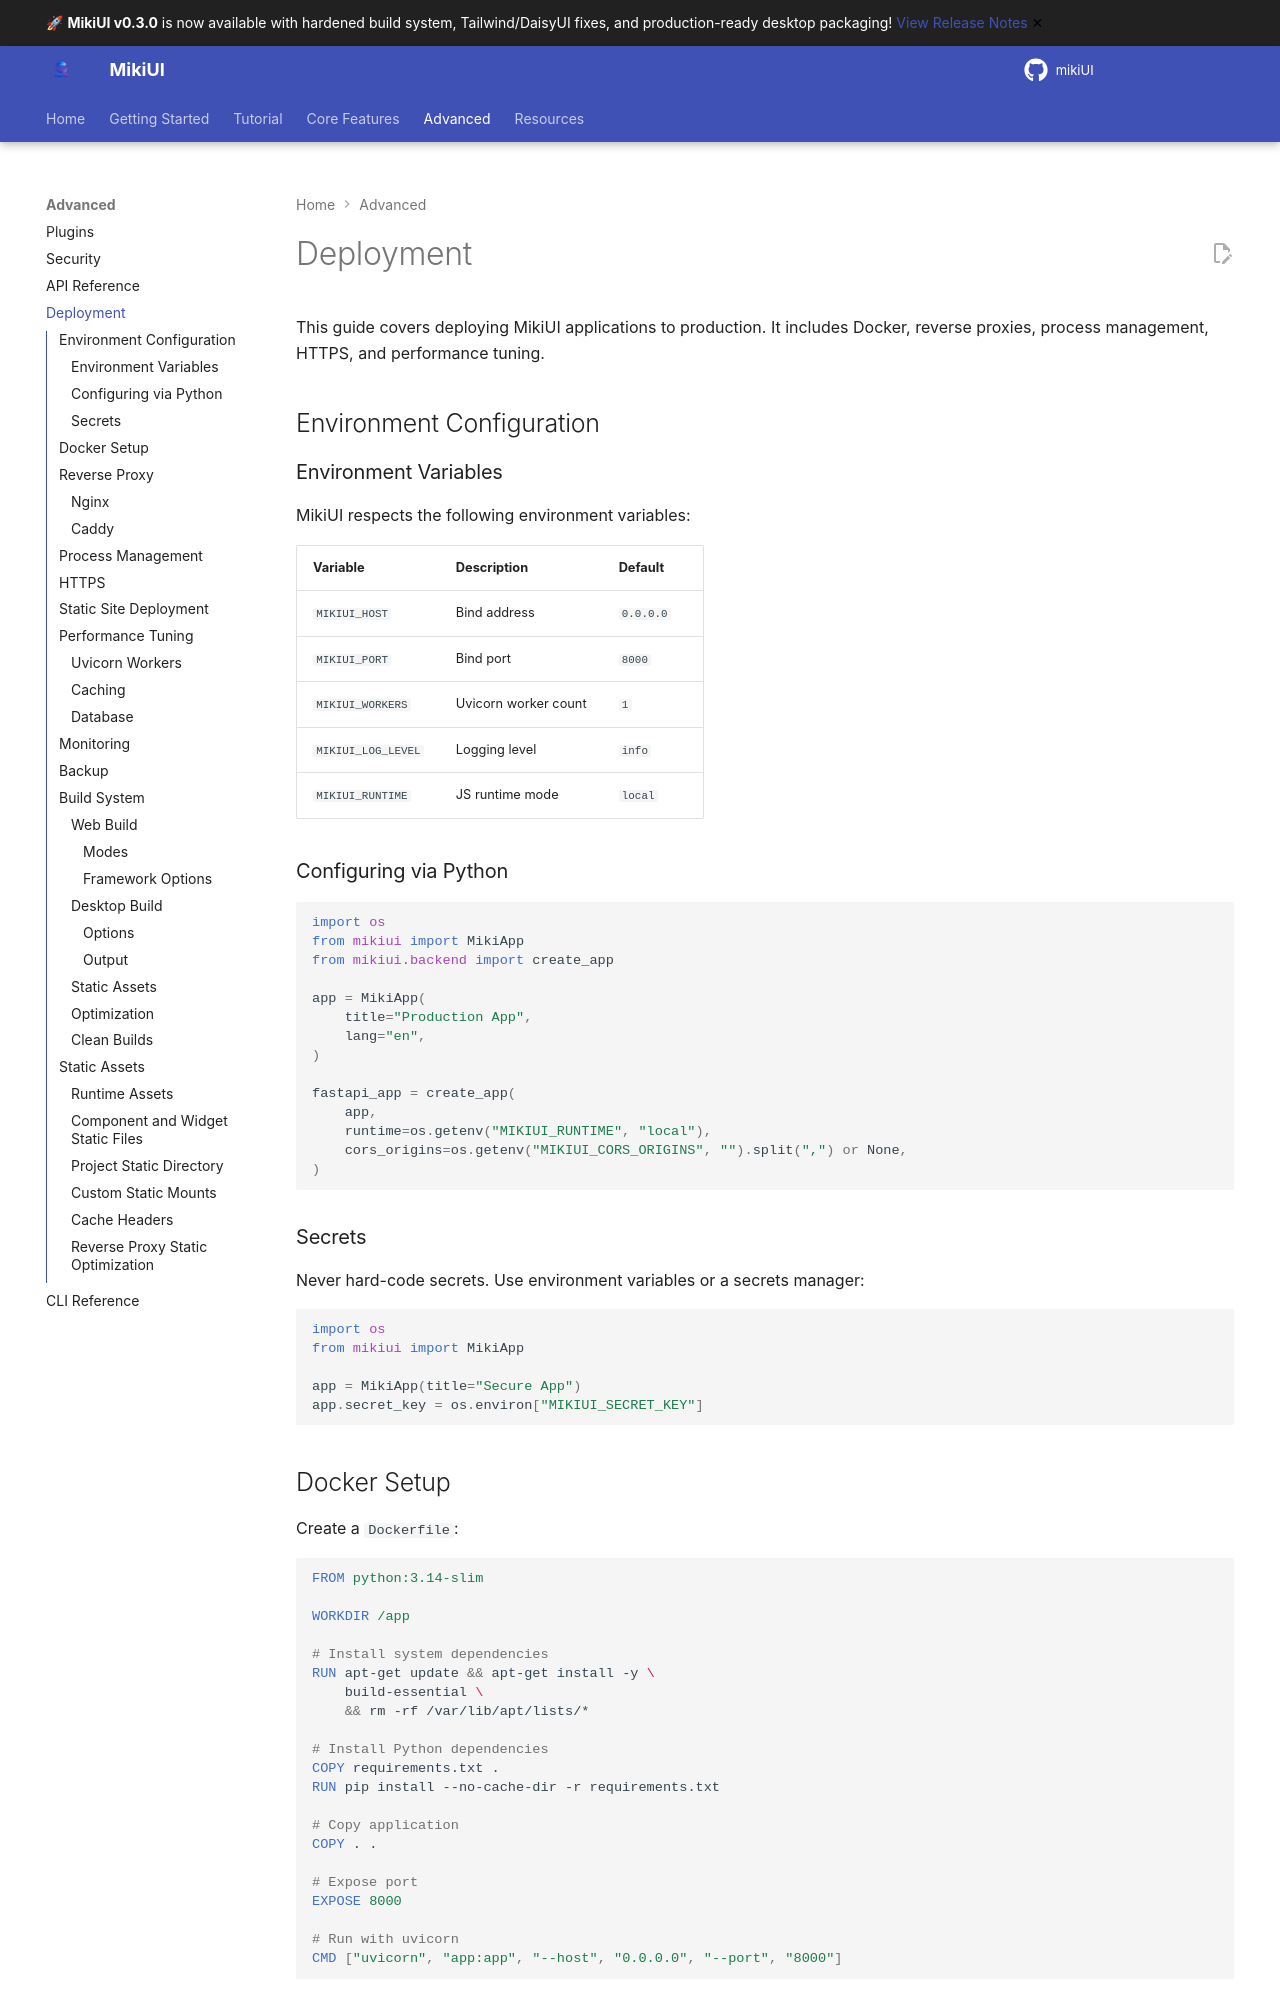

repository: alainmiki/mikiUI · page: guide/deployment/index.html · generator: mkdocs

# Deployment

This guide covers deploying MikiUI applications to production. It includes Docker, reverse proxies, process management, HTTPS, and performance tuning.

## Environment Configuration

### Environment Variables

MikiUI respects the following environment variables:

| Variable | Description | Default |
|----------|-------------|---------|
| `MIKIUI_HOST` | Bind address | `0.0.0.0` |
| `MIKIUI_PORT` | Bind port | `8000` |
| `MIKIUI_WORKERS` | Uvicorn worker count | `1` |
| `MIKIUI_LOG_LEVEL` | Logging level | `info` |
| `MIKIUI_RUNTIME` | JS runtime mode | `local` |

### Configuring via Python

```python
import os
from mikiui import MikiApp
from mikiui.backend import create_app

app = MikiApp(
    title="Production App",
    lang="en",
)

fastapi_app = create_app(
    app,
    runtime=os.getenv("MIKIUI_RUNTIME", "local"),
    cors_origins=os.getenv("MIKIUI_CORS_ORIGINS", "").split(",") or None,
)
```

### Secrets

Never hard-code secrets. Use environment variables or a secrets manager:

```python
import os
from mikiui import MikiApp

app = MikiApp(title="Secure App")
app.secret_key = os.environ["MIKIUI_SECRET_KEY"]
```

## Docker Setup

Create a `Dockerfile`:

```dockerfile
FROM python:3.14-slim

WORKDIR /app

# Install system dependencies
RUN apt-get update && apt-get install -y \
    build-essential \
    && rm -rf /var/lib/apt/lists/*

# Install Python dependencies
COPY requirements.txt .
RUN pip install --no-cache-dir -r requirements.txt

# Copy application
COPY . .

# Expose port
EXPOSE 8000

# Run with uvicorn
CMD ["uvicorn", "app:app", "--host", "0.0.0.0", "--port", "8000"]
```

Build and run:

```bash
docker build -t myapp .
docker run -p 8000:8000 -e MIKIUI_SECRET_KEY=your-secret myapp
```

## Reverse Proxy

### Nginx

```nginx
server {
    listen 80;
    server_name example.com;

    location / {
        proxy_pass http://127.0.0.1:8000;
        proxy_set_header Host $host;
        proxy_set_header X-Real-IP $remote_addr;
        proxy_set_header X-Forwarded-For $proxy_add_x_forwarded_for;
        proxy_set_header X-Forwarded-Proto $scheme;
    }
}
```
